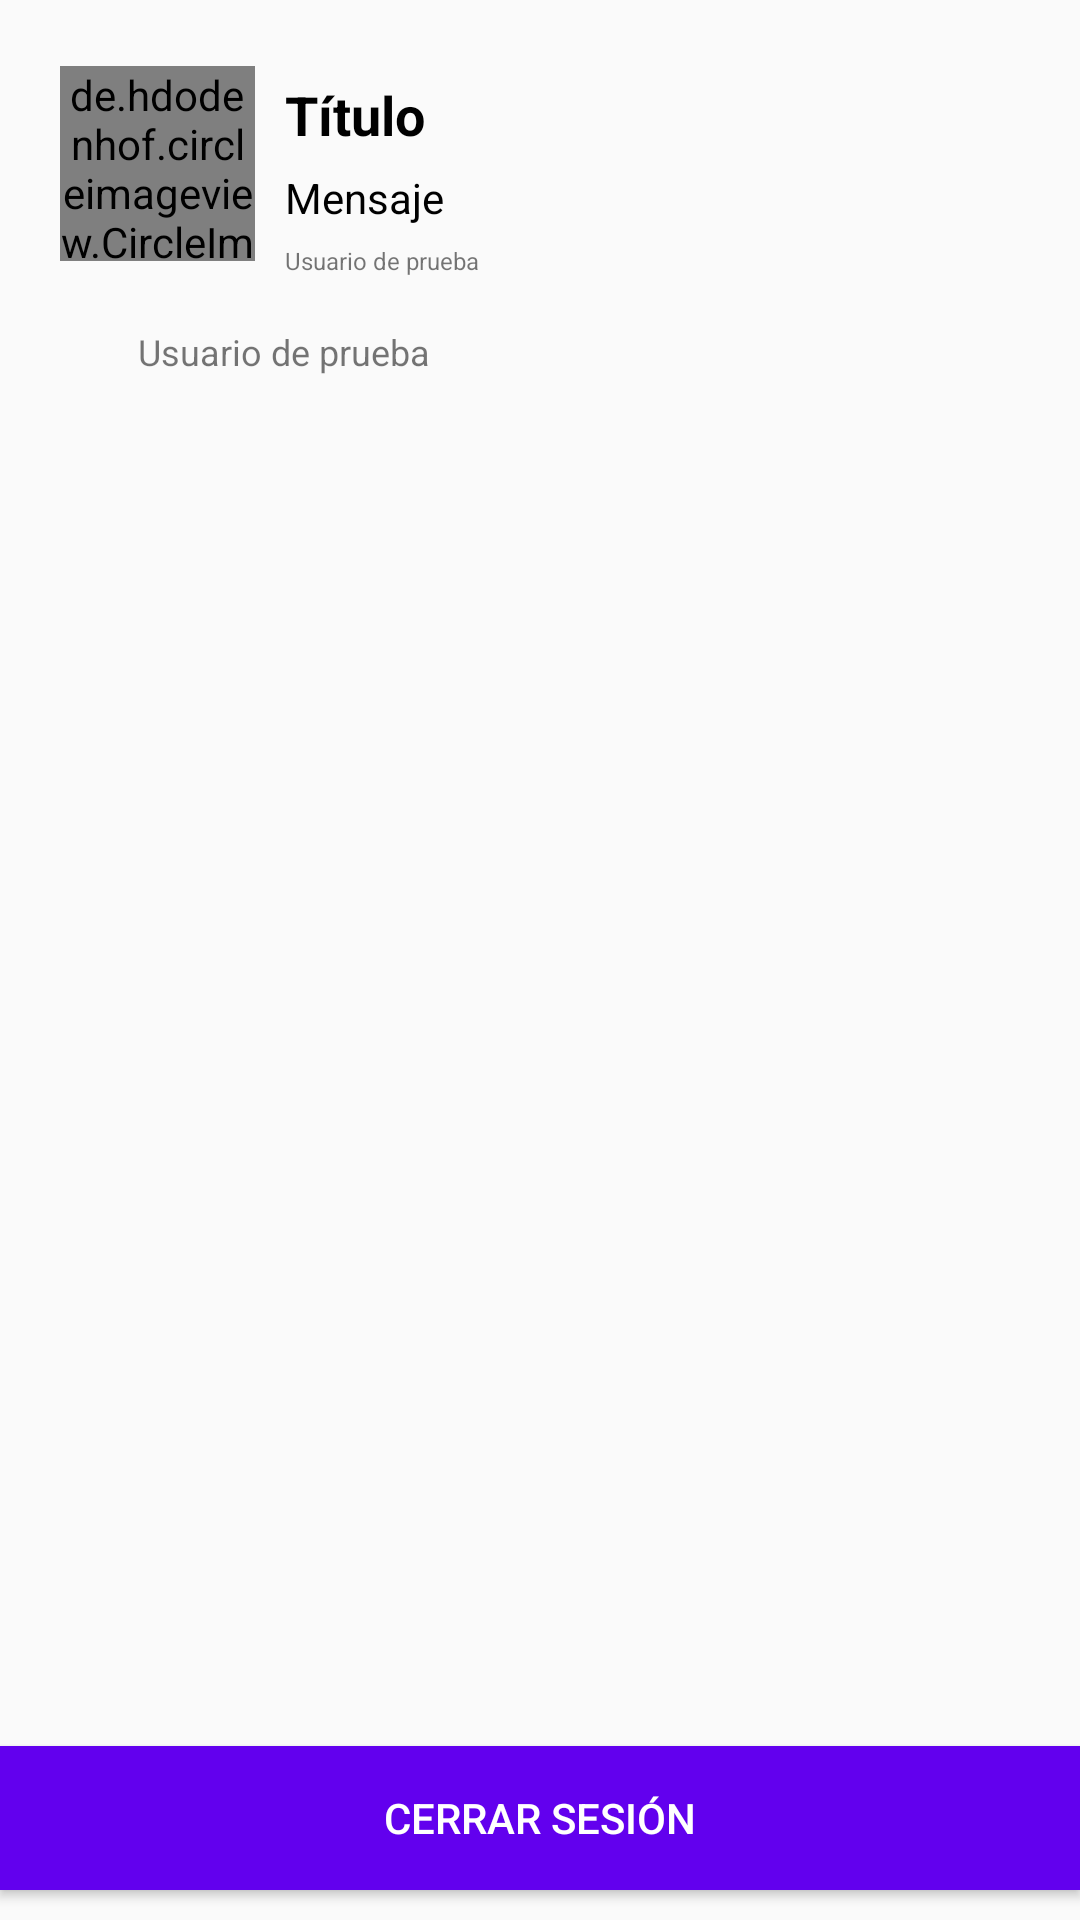

Produce the Android XML layout that renders to this screen, including the resource entries it uses.
<!-- AndroidManifest.xml: application theme Theme.Androidcesdesocialnetwork -->
<!-- res/layout/activity_profile.xml -->
<?xml version="1.0" encoding="utf-8"?>
<RelativeLayout xmlns:android="http://schemas.android.com/apk/res/android"
    xmlns:app="http://schemas.android.com/apk/res-auto"
    xmlns:tools="http://schemas.android.com/tools"
    android:layout_width="match_parent"
    android:layout_height="match_parent"
    tools:context=".activities.ProfileActivity"
    android:layout_margin="20dp">

    <LinearLayout xmlns:android="http://schemas.android.com/apk/res/android"
        android:layout_width="match_parent"
        android:layout_height="match_parent"
        android:orientation="vertical">

        <RelativeLayout
            android:layout_width="match_parent"
            android:layout_height="wrap_content"
            android:layout_marginTop="16dp"
            android:gravity="center">

            <LinearLayout
                android:layout_width="match_parent"
                android:layout_height="wrap_content"
                android:layout_marginHorizontal="20dp"
                android:layout_marginBottom="5dp"
                android:orientation="vertical">

                <LinearLayout
                    android:layout_width="match_parent"
                    android:layout_height="wrap_content"
                    android:orientation="vertical">

                    <LinearLayout
                        android:layout_width="match_parent"
                        android:layout_height="wrap_content"
                        android:orientation="horizontal">

                        <LinearLayout
                            android:layout_width="wrap_content"
                            android:layout_height="wrap_content"
                            android:layout_marginVertical="6dp"
                            android:orientation="vertical">

                            <de.hdodenhof.circleimageview.CircleImageView xmlns:app="http://schemas.android.com/apk/res-auto"
                                android:id="@+id/profile_image"
                                android:layout_width="65dp"
                                android:layout_height="65dp"
                                android:src="@drawable/bear"
                                app:civ_border_color="#FF000000"
                                app:civ_border_width="2dp" />
                        </LinearLayout>

                        <LinearLayout
                            android:layout_width="match_parent"
                            android:layout_height="wrap_content"
                            android:layout_marginHorizontal="10dp"
                            android:layout_marginTop="10dp"
                            android:orientation="vertical">

                            <TextView
                                android:id="@+id/textview"
                                android:layout_width="match_parent"
                                android:layout_height="wrap_content"
                                android:visibility="gone"></TextView>

                            <TextView
                                android:id="@+id/txtUsername"
                                android:layout_width="wrap_content"
                                android:layout_height="wrap_content"
                                android:text="Título"
                                android:textColor="@color/black"
                                android:textSize="18dp"
                                android:textStyle="bold"></TextView>

                            <TextView
                                android:id="@+id/txtEmail"
                                android:layout_width="match_parent"
                                android:layout_height="wrap_content"
                                android:layout_marginTop="6dp"
                                android:text="Mensaje"
                                android:textColor="@color/black"
                                android:textSize="14dp"></TextView>

                            <TextView
                                android:id="@+id/txtDate"
                                android:layout_width="match_parent"
                                android:layout_height="wrap_content"
                                android:text="Usuario de prueba"
                                android:textAlignment="textStart"
                                android:layout_marginTop="6dp"
                                android:textSize="8dp"></TextView>
                        </LinearLayout>


                    </LinearLayout>
                </LinearLayout>

                <LinearLayout
                    android:layout_width="match_parent"
                    android:layout_height="wrap_content"
                    android:layout_marginTop="16dp"
                    android:gravity="left"
                    android:orientation="horizontal">

                    <ImageView
                        android:layout_width="20dp"
                        android:layout_height="20dp"
                        android:src="@drawable/pet_icon"></ImageView>

                    <TextView
                        android:id="@+id/txtPetInformation"
                        android:layout_width="wrap_content"
                        android:layout_height="wrap_content"
                        android:layout_marginHorizontal="6dp"
                        android:text="Usuario de prueba"
                        android:textAlignment="textEnd"
                        android:textSize="12dp"></TextView>

                </LinearLayout>
            </LinearLayout>


        </RelativeLayout>

    </LinearLayout>

    <Button
        android:id="@+id/btnLogout"
        android:layout_alignParentBottom="true"
        android:layout_width="match_parent"
        android:layout_height="wrap_content"
        android:background="@color/purple_500"
        android:layout_marginBottom="10dp"
        style="@style/Widget.AppCompat.Button.Colored"
        android:text="@string/logout_button">
    </Button>

</RelativeLayout>
<!-- resources referenced by this layout -->
<resources>
  <string name="logout_button">Cerrar sesión</string>
  <style name="Theme.Androidcesdesocialnetwork" parent="Theme.AppCompat.Light.DarkActionBar">
          
          <item name="colorPrimary">@color/purple_500</item>
          <item name="colorPrimaryDark">@color/purple_700</item>
          <item name="colorAccent">@color/teal_200</item>
          
      </style>
  <!-- not gathered from this repository: default colours our renderer supplied (Android Studio template values) -->
  <color name="purple_500">#FF6200EE</color>
  <color name="purple_700">#FF3700B3</color>
  <color name="teal_200">#FF03DAC5</color>
  <color name="black">#FF000000</color>
</resources>
